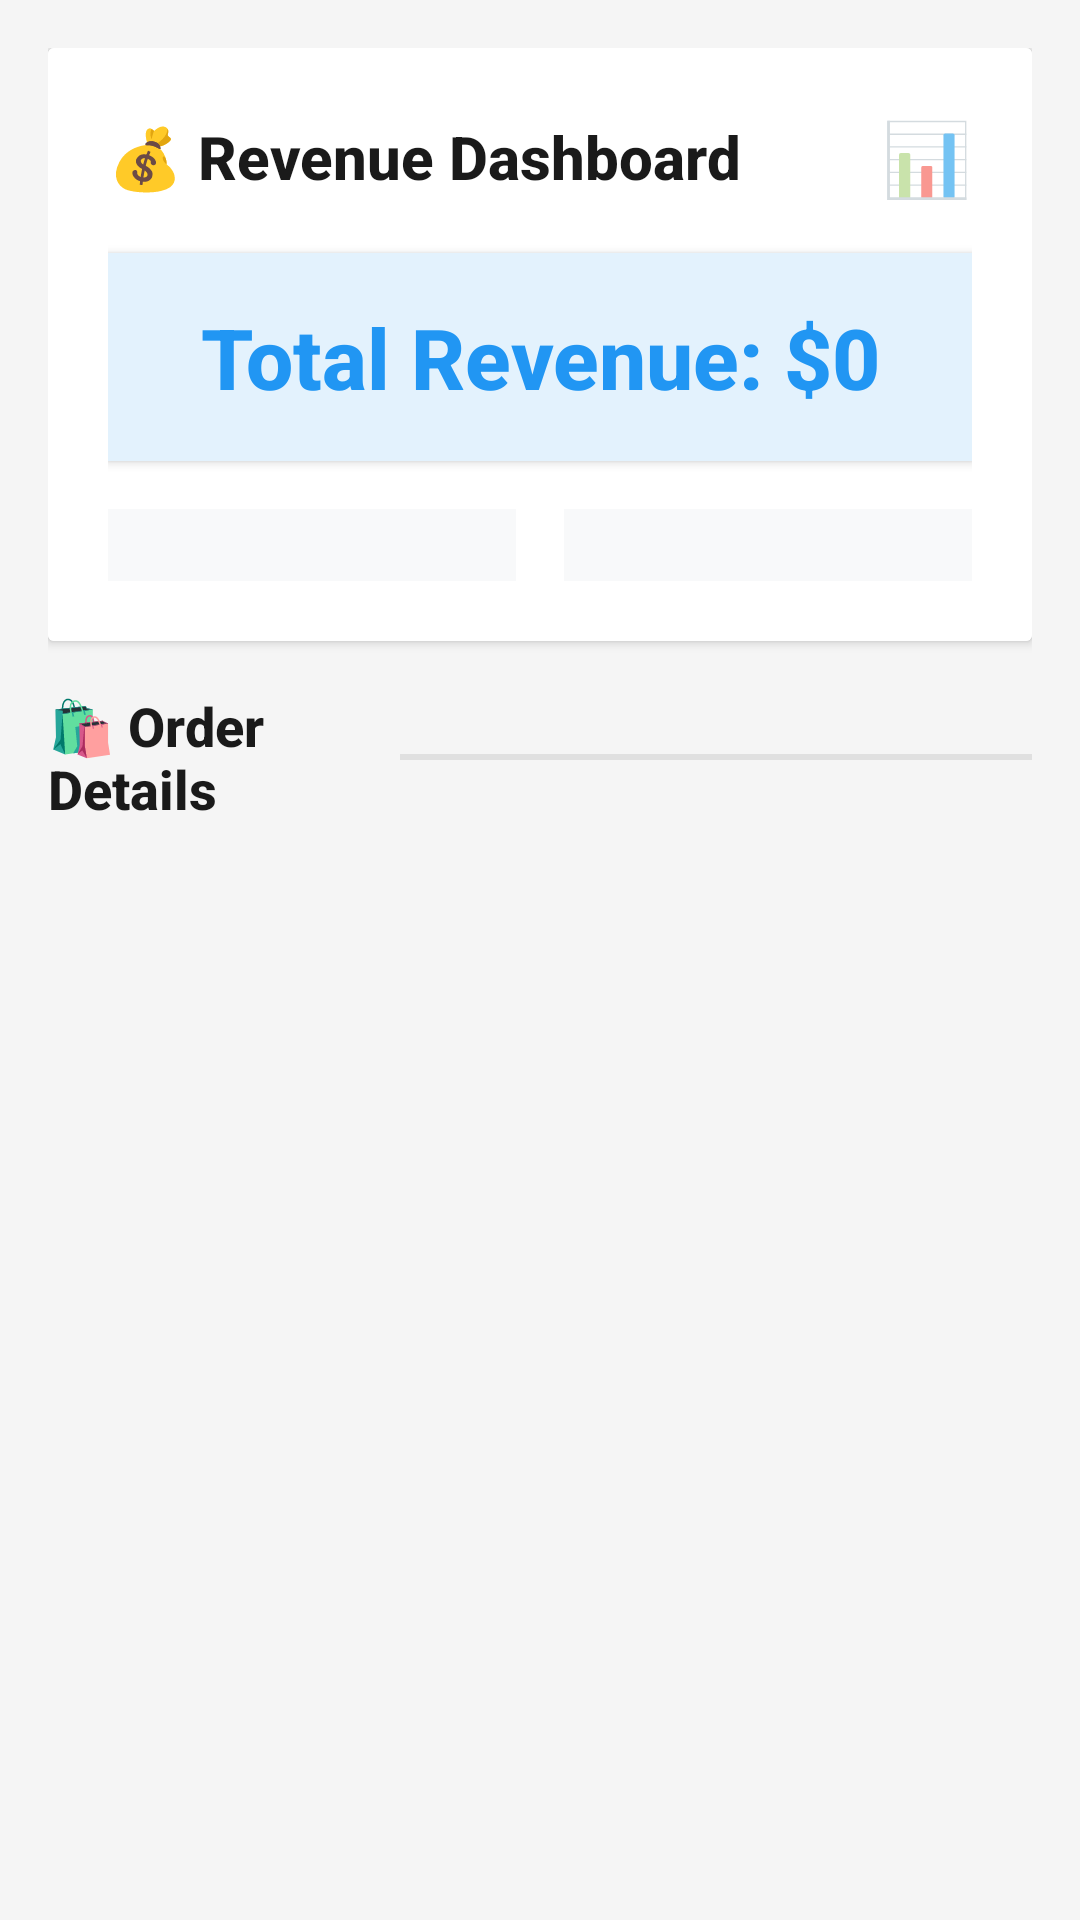

Produce the Android XML layout that renders to this screen, including the resource entries it uses.
<!-- AndroidManifest.xml: application theme Theme.ProductClassWork -->
<!-- res/layout/activity_revenue.xml -->
<?xml version="1.0" encoding="utf-8"?>
<ScrollView xmlns:android="http://schemas.android.com/apk/res/android"
    android:layout_width="match_parent"
    android:layout_height="match_parent"
    android:background="#F5F5F5"
    android:fillViewport="true">

    <LinearLayout
        android:layout_width="match_parent"
        android:layout_height="wrap_content"
        android:orientation="vertical"
        android:padding="16dp">

        
        <androidx.cardview.widget.CardView
            android:layout_width="match_parent"
            android:layout_height="wrap_content"
            android:layout_marginBottom="16dp"
            android:elevation="6dp"
            android:radius="12dp">

            <LinearLayout
                android:layout_width="match_parent"
                android:layout_height="wrap_content"
                android:orientation="vertical"
                android:background="@android:color/white"
                android:padding="20dp">

                
                <LinearLayout
                    android:layout_width="match_parent"
                    android:layout_height="wrap_content"
                    android:orientation="horizontal"
                    android:gravity="center_vertical"
                    android:layout_marginBottom="8dp">

                    <TextView
                        android:layout_width="0dp"
                        android:layout_height="wrap_content"
                        android:layout_weight="1"
                        android:text="💰 Revenue Dashboard"
                        android:textSize="20sp"
                        android:textStyle="bold"
                        android:textColor="#1A1A1A"
                        android:fontFamily="sans-serif-medium" />

                    <TextView
                        android:layout_width="wrap_content"
                        android:layout_height="wrap_content"
                        android:text="📊"
                        android:textSize="24sp" />

                </LinearLayout>

                
                <TextView
                    android:id="@+id/txtTotalRevenue"
                    android:layout_width="match_parent"
                    android:layout_height="wrap_content"
                    android:text="Total Revenue: $0"
                    android:textSize="28sp"
                    android:textStyle="bold"
                    android:textColor="#2196F3"
                    android:fontFamily="sans-serif-medium"
                    android:gravity="center"
                    android:background="#E3F2FD"
                    android:padding="16dp"
                    android:layout_marginTop="8dp"
                    android:elevation="2dp" />

                
                <LinearLayout
                    android:layout_width="match_parent"
                    android:layout_height="wrap_content"
                    android:orientation="horizontal"
                    android:layout_marginTop="16dp"
                    android:weightSum="2">

                    <LinearLayout
                        android:layout_width="0dp"
                        android:layout_height="wrap_content"
                        android:layout_weight="1"
                        android:orientation="vertical"
                        android:gravity="center"
                        android:background="#F8F9FA"
                        android:padding="12dp"
                        android:layout_marginEnd="8dp">

                    </LinearLayout>

                    <LinearLayout
                        android:layout_width="0dp"
                        android:layout_height="wrap_content"
                        android:layout_weight="1"
                        android:orientation="vertical"
                        android:gravity="center"
                        android:background="#F8F9FA"
                        android:padding="12dp"
                        android:layout_marginStart="8dp">



                    </LinearLayout>

                </LinearLayout>

            </LinearLayout>

        </androidx.cardview.widget.CardView>

        
        <LinearLayout
            android:layout_width="match_parent"
            android:layout_height="wrap_content"
            android:orientation="horizontal"
            android:gravity="center_vertical"
            android:layout_marginBottom="12dp">

            <TextView
                android:layout_width="0dp"
                android:layout_height="wrap_content"
                android:layout_weight="1"
                android:text="🛍️ Order Details"
                android:textSize="18sp"
                android:textStyle="bold"
                android:textColor="#1A1A1A"
                android:fontFamily="sans-serif-medium" />

            <View
                android:layout_width="0dp"
                android:layout_height="2dp"
                android:layout_weight="2"
                android:background="#E0E0E0"
                android:layout_marginStart="12dp" />

        </LinearLayout>

        
        <LinearLayout
            android:id="@+id/layoutRevenue"
            android:layout_width="match_parent"
            android:layout_height="wrap_content"
            android:orientation="vertical">

            

        </LinearLayout>

        
        <LinearLayout
            android:id="@+id/layoutEmptyState"
            android:layout_width="match_parent"
            android:layout_height="wrap_content"
            android:orientation="vertical"
            android:gravity="center"
            android:padding="32dp"
            android:visibility="gone">

            <TextView
                android:layout_width="wrap_content"
                android:layout_height="wrap_content"
                android:text="📊"
                android:textSize="48sp"
                android:layout_marginBottom="16dp" />

            <TextView
                android:layout_width="wrap_content"
                android:layout_height="wrap_content"
                android:text="No orders yet"
                android:textSize="18sp"
                android:textStyle="bold"
                android:textColor="#666666"
                android:layout_marginBottom="8dp" />

            <TextView
                android:layout_width="wrap_content"
                android:layout_height="wrap_content"
                android:text="Orders will appear here when available"
                android:textSize="14sp"
                android:textColor="#999999"
                android:gravity="center" />

        </LinearLayout>

        
        <View
            android:layout_width="match_parent"
            android:layout_height="24dp" />

    </LinearLayout>

</ScrollView>
<!-- resources referenced by this layout -->
<resources>
  <style name="Theme.ProductClassWork" parent="Theme.MaterialComponents.DayNight.NoActionBar">
          
          <item name="colorPrimary">@color/purple_500</item>
          <item name="colorPrimaryVariant">@color/purple_700</item>
          <item name="colorOnPrimary">@color/white</item>
          
          <item name="colorSecondary">@color/teal_200</item>
          <item name="colorSecondaryVariant">@color/teal_700</item>
          <item name="colorOnSecondary">@color/black</item>
          
          <item name="android:statusBarColor">?attr/colorPrimaryVariant</item>
          
      </style>
  <!-- not gathered from this repository: default colours our renderer supplied (Android Studio template values) -->
  <color name="purple_500">#FF6200EE</color>
  <color name="purple_700">#FF3700B3</color>
  <color name="teal_200">#FF03DAC5</color>
  <color name="teal_700">#FF018786</color>
  <color name="black">#FF000000</color>
  <color name="white">#FFFFFFFF</color>
</resources>
